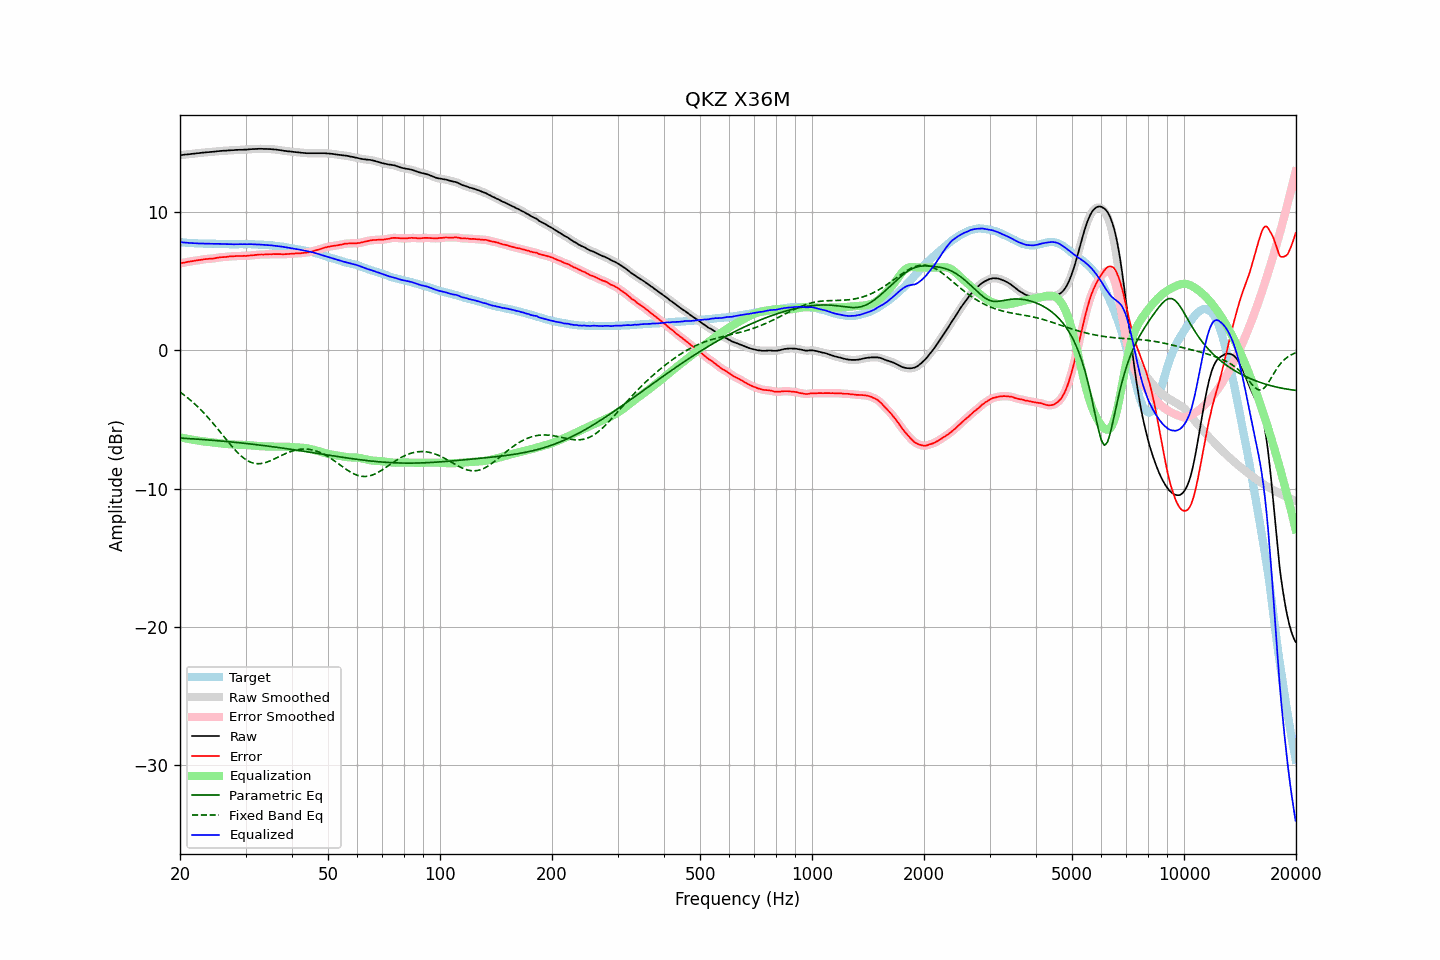

Data behind this chart, as committed beside it:
frequency, raw, error, smoothed, error_smoothed, equalization, parametric_eq, fixed_band_eq, equalized_raw, equalized_smoothed, target
20.00, 14.12, 6.28, 14.12, 6.29, -6.29, -6.34, -3.01, 7.83, 7.83, 7.84
20.20, 14.13, 6.31, 14.13, 6.31, -6.31, -6.35, -3.10, 7.82, 7.82, 7.82
20.40, 14.14, 6.34, 14.15, 6.34, -6.34, -6.35, -3.18, 7.81, 7.81, 7.81
20.61, 14.16, 6.36, 14.16, 6.36, -6.36, -6.36, -3.27, 7.80, 7.80, 7.81
20.81, 14.17, 6.39, 14.17, 6.38, -6.38, -6.37, -3.36, 7.79, 7.79, 7.79
21.02, 14.18, 6.41, 14.18, 6.41, -6.40, -6.38, -3.46, 7.78, 7.78, 7.77
21.23, 14.19, 6.43, 14.19, 6.43, -6.42, -6.38, -3.55, 7.77, 7.77, 7.76
21.44, 14.21, 6.44, 14.21, 6.44, -6.44, -6.39, -3.65, 7.77, 7.76, 7.77
21.66, 14.22, 6.46, 14.22, 6.46, -6.46, -6.40, -3.75, 7.76, 7.76, 7.76
21.87, 14.23, 6.48, 14.24, 6.48, -6.48, -6.41, -3.86, 7.75, 7.75, 7.75
22.09, 14.25, 6.51, 14.25, 6.50, -6.50, -6.41, -3.97, 7.75, 7.75, 7.74
22.31, 14.26, 6.52, 14.26, 6.52, -6.52, -6.42, -4.08, 7.74, 7.74, 7.74
22.54, 14.27, 6.54, 14.28, 6.54, -6.54, -6.43, -4.19, 7.73, 7.74, 7.73
22.76, 14.29, 6.55, 14.29, 6.55, -6.56, -6.44, -4.31, 7.73, 7.73, 7.74
22.99, 14.30, 6.57, 14.30, 6.57, -6.57, -6.45, -4.43, 7.73, 7.73, 7.73
23.22, 14.31, 6.59, 14.31, 6.59, -6.59, -6.46, -4.55, 7.72, 7.73, 7.72
23.45, 14.32, 6.60, 14.32, 6.60, -6.60, -6.46, -4.67, 7.72, 7.72, 7.72
23.69, 14.33, 6.61, 14.33, 6.62, -6.61, -6.47, -4.80, 7.72, 7.72, 7.72
23.92, 14.34, 6.63, 14.34, 6.62, -6.62, -6.48, -4.93, 7.72, 7.72, 7.72
24.16, 14.35, 6.64, 14.35, 6.63, -6.64, -6.49, -5.06, 7.72, 7.72, 7.72
24.40, 14.36, 6.64, 14.36, 6.64, -6.65, -6.50, -5.20, 7.71, 7.71, 7.72
24.65, 14.37, 6.65, 14.37, 6.65, -6.66, -6.51, -5.34, 7.71, 7.71, 7.72
24.89, 14.38, 6.67, 14.39, 6.67, -6.68, -6.52, -5.47, 7.71, 7.71, 7.71
25.14, 14.40, 6.70, 14.40, 6.69, -6.69, -6.53, -5.62, 7.71, 7.71, 7.70
25.39, 14.41, 6.71, 14.41, 6.72, -6.71, -6.54, -5.76, 7.71, 7.71, 7.70
25.65, 14.42, 6.73, 14.42, 6.73, -6.72, -6.55, -5.90, 7.70, 7.70, 7.69
25.91, 14.43, 6.74, 14.43, 6.74, -6.74, -6.56, -6.05, 7.70, 7.70, 7.69
26.16, 14.44, 6.74, 14.44, 6.75, -6.75, -6.57, -6.19, 7.69, 7.69, 7.70
26.43, 14.44, 6.76, 14.44, 6.75, -6.76, -6.58, -6.33, 7.68, 7.68, 7.69
26.69, 14.45, 6.77, 14.45, 6.77, -6.77, -6.59, -6.48, 7.68, 7.68, 7.69
26.96, 14.46, 6.78, 14.46, 6.78, -6.78, -6.60, -6.62, 7.68, 7.68, 7.68
27.23, 14.47, 6.80, 14.47, 6.79, -6.79, -6.61, -6.76, 7.68, 7.68, 7.67
27.50, 14.48, 6.81, 14.48, 6.80, -6.80, -6.63, -6.90, 7.68, 7.68, 7.67
27.77, 14.48, 6.80, 14.49, 6.81, -6.81, -6.64, -7.03, 7.67, 7.68, 7.68
28.05, 14.49, 6.81, 14.49, 6.81, -6.82, -6.65, -7.16, 7.68, 7.68, 7.68
28.33, 14.50, 6.82, 14.50, 6.82, -6.82, -6.66, -7.29, 7.68, 7.68, 7.68
28.62, 14.50, 6.83, 14.51, 6.83, -6.82, -6.67, -7.41, 7.68, 7.68, 7.68
28.90, 14.51, 6.83, 14.51, 6.83, -6.83, -6.68, -7.52, 7.69, 7.68, 7.68
29.19, 14.51, 6.83, 14.51, 6.83, -6.83, -6.70, -7.63, 7.68, 7.68, 7.68
29.48, 14.51, 6.83, 14.51, 6.83, -6.83, -6.71, -7.73, 7.68, 7.68, 7.68
29.78, 14.52, 6.84, 14.52, 6.83, -6.84, -6.72, -7.82, 7.68, 7.68, 7.68
30.08, 14.52, 6.83, 14.52, 6.84, -6.84, -6.73, -7.90, 7.68, 7.68, 7.70
30.38, 14.53, 6.85, 14.53, 6.84, -6.85, -6.75, -7.98, 7.68, 7.68, 7.68
30.68, 14.54, 6.86, 14.54, 6.86, -6.86, -6.76, -8.04, 7.68, 7.68, 7.68
30.99, 14.55, 6.87, 14.55, 6.87, -6.87, -6.77, -8.09, 7.68, 7.68, 7.68
31.30, 14.56, 6.88, 14.56, 6.88, -6.88, -6.79, -8.13, 7.68, 7.68, 7.68
31.61, 14.56, 6.89, 14.56, 6.89, -6.89, -6.80, -8.16, 7.67, 7.67, 7.68
31.93, 14.57, 6.91, 14.57, 6.90, -6.90, -6.81, -8.18, 7.67, 7.67, 7.66
32.24, 14.57, 6.91, 14.57, 6.92, -6.91, -6.83, -8.20, 7.66, 7.66, 7.66
32.57, 14.58, 6.93, 14.58, 6.93, -6.92, -6.84, -8.20, 7.66, 7.66, 7.65
32.89, 14.58, 6.94, 14.58, 6.93, -6.93, -6.85, -8.19, 7.65, 7.65, 7.65
33.22, 14.58, 6.94, 14.58, 6.94, -6.94, -6.87, -8.17, 7.65, 7.64, 7.64
33.55, 14.57, 6.93, 14.58, 6.94, -6.94, -6.88, -8.15, 7.63, 7.63, 7.64
33.89, 14.57, 6.94, 14.57, 6.94, -6.95, -6.90, -8.12, 7.63, 7.63, 7.63
34.23, 14.57, 6.96, 14.57, 6.95, -6.95, -6.91, -8.08, 7.62, 7.62, 7.62
34.57, 14.56, 6.95, 14.57, 6.95, -6.95, -6.93, -8.04, 7.61, 7.61, 7.61
34.92, 14.56, 6.96, 14.56, 6.96, -6.96, -6.94, -7.99, 7.61, 7.60, 7.60
35.27, 14.55, 6.95, 14.55, 6.96, -6.96, -6.96, -7.94, 7.59, 7.59, 7.61
35.62, 14.54, 6.97, 14.54, 6.96, -6.96, -6.97, -7.89, 7.58, 7.58, 7.57
35.97, 14.53, 6.96, 14.53, 6.96, -6.96, -6.99, -7.83, 7.57, 7.57, 7.57
... 635 more rows
